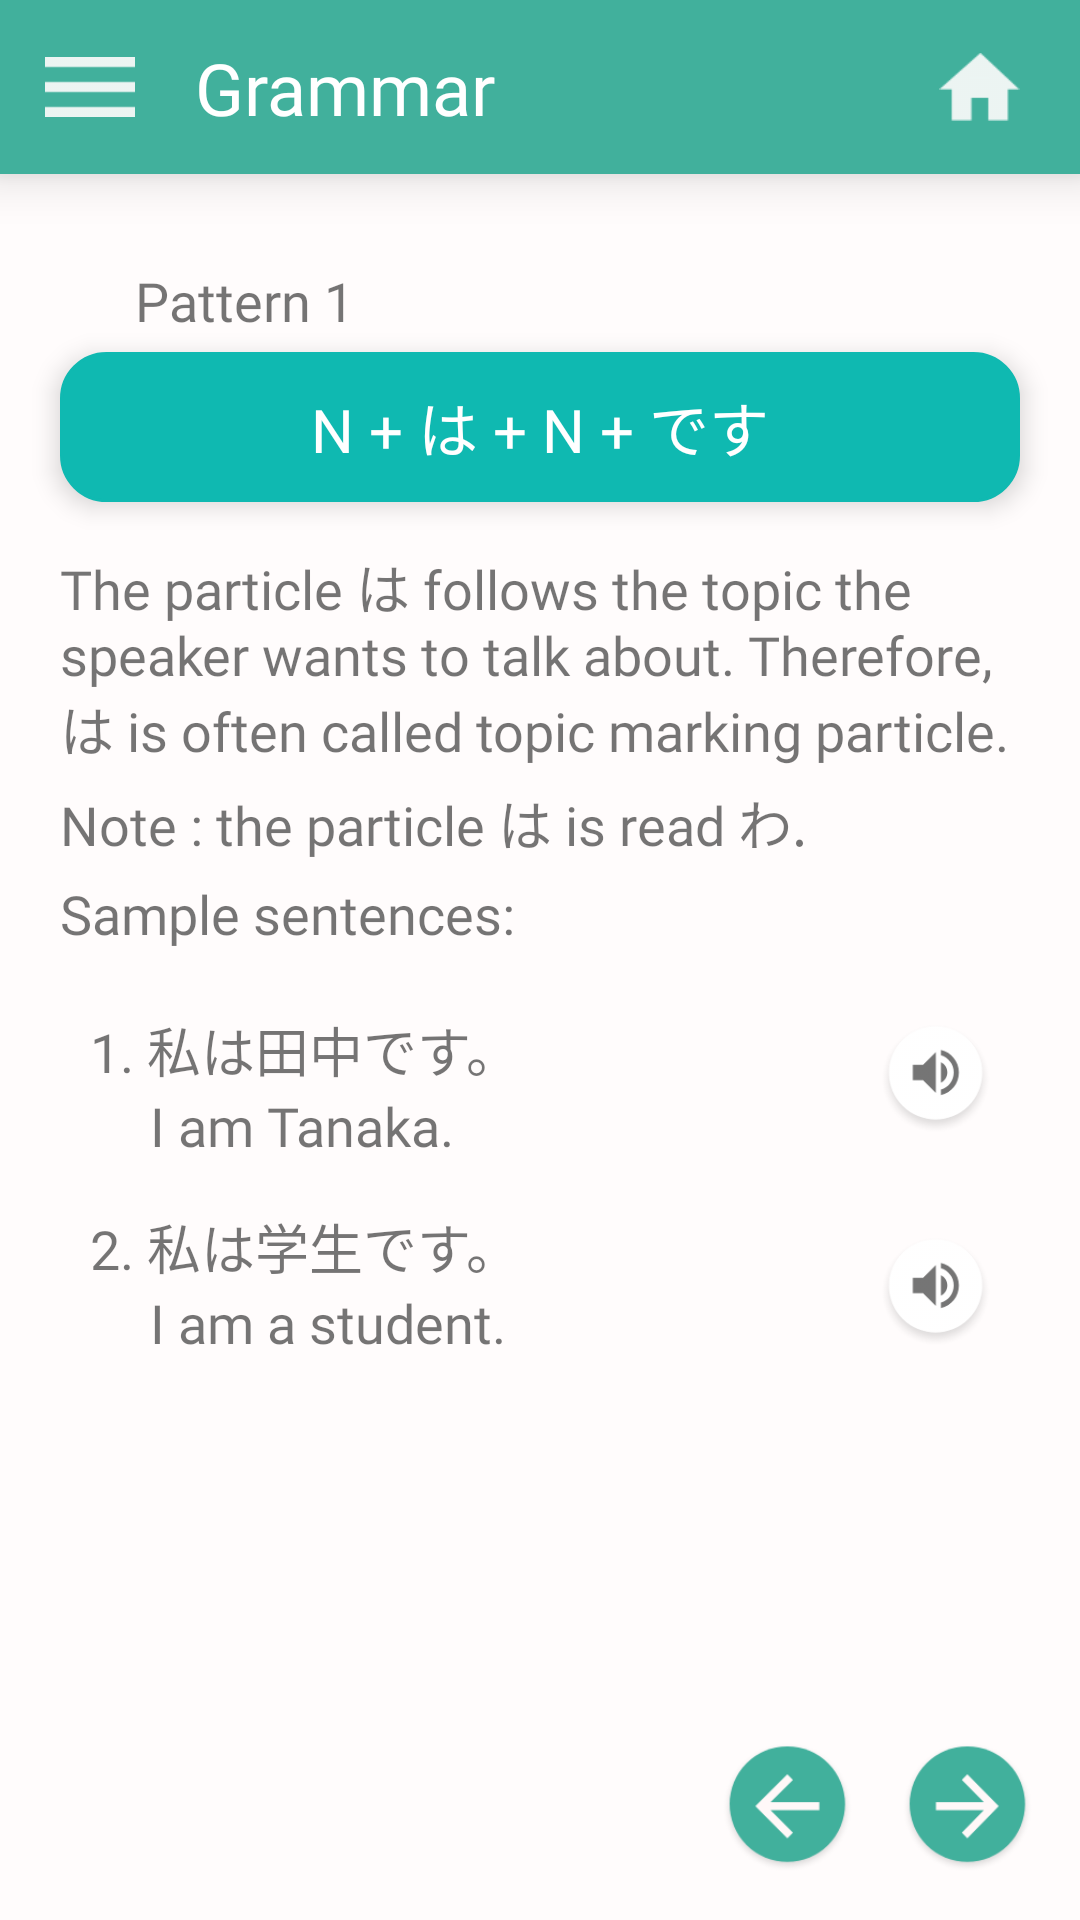

This screen was rendered from an Android layout file. Write that file and the resources it references.
<!-- AndroidManifest.xml: activity theme NoActionBar -->
<!-- res/layout/activity_pattern1.xml -->
<?xml version="1.0" encoding="utf-8"?>
<android.support.constraint.ConstraintLayout xmlns:android="http://schemas.android.com/apk/res/android"
    xmlns:app="http://schemas.android.com/apk/res-auto"
    xmlns:tools="http://schemas.android.com/tools"
    android:background="@color/colorGrammarBackground"
    android:layout_width="match_parent"
    android:layout_height="match_parent"
    tools:context=".activity.grammar.Pattern1Activity">
    <android.support.constraint.ConstraintLayout
        android:id="@+id/toolbar"
        android:layout_width="match_parent"
        android:layout_height="58dp"
        android:background="@color/colorGreenGrammar"
        android:elevation="10dp"
        app:layout_constraintEnd_toEndOf="parent"
        app:layout_constraintStart_toStartOf="parent"
        app:layout_constraintTop_toTopOf="parent">

        <ImageView
            android:id="@+id/imageViewSetting"
            android:layout_width="30dp"
            android:layout_height="30dp"
            android:layout_marginStart="15dp"
            android:layout_marginTop="8dp"
            android:layout_marginBottom="8dp"
            android:src="@drawable/ic_setting_white"
            app:layout_constraintBottom_toBottomOf="parent"
            app:layout_constraintStart_toStartOf="parent"
            app:layout_constraintTop_toTopOf="parent" />

        <TextView
            android:id="@+id/textViewTitle"
            android:layout_width="wrap_content"
            android:layout_height="wrap_content"
            android:layout_marginStart="20dp"
            android:layout_marginTop="8dp"
            android:layout_marginBottom="8dp"
            android:fontFamily="@font/latobold"
            android:text="@string/grammar"
            android:textColor="@color/colorWhitePure"
            android:textSize="24sp"
            app:layout_constraintBottom_toBottomOf="parent"
            app:layout_constraintStart_toEndOf="@+id/imageViewSetting"
            app:layout_constraintTop_toTopOf="parent" />

        <ImageView
            android:id="@+id/imageViewHome"
            android:layout_width="27dp"
            android:layout_height="22.74dp"
            android:layout_marginTop="21dp"
            android:layout_marginEnd="20dp"
            android:layout_marginBottom="21dp"
            android:src="@drawable/ic_home_white"
            app:layout_constraintBottom_toBottomOf="parent"
            app:layout_constraintEnd_toEndOf="parent"
            app:layout_constraintTop_toTopOf="parent" />
    </android.support.constraint.ConstraintLayout>

    <ImageView
        android:id="@+id/imageViewRomaji"
        android:layout_width="39dp"
        android:layout_height="39dp"
        android:layout_marginStart="2dp"
        android:visibility="invisible"
        android:src="@drawable/ic_character_romaji_fragment_new_card"
        app:layout_constraintStart_toStartOf="parent"
        app:layout_constraintTop_toBottomOf="@+id/toolbar" />

    <ImageView
        android:id="@+id/imageViewKana"
        android:layout_width="39dp"
        android:layout_height="39dp"
        android:layout_marginStart="5dp"
        android:visibility="invisible"
        android:src="@drawable/ic_character_kana_fragment_new_card"
        app:layout_constraintStart_toEndOf="@+id/imageViewRomaji"
        app:layout_constraintTop_toBottomOf="@+id/toolbar" />

    <ImageView
        android:id="@+id/imageViewKanji"
        android:visibility="invisible"
        android:layout_width="39dp"
        android:layout_height="39dp"
        android:layout_marginStart="5dp"
        android:src="@drawable/ic_character_kanji_fragment_new_card"
        app:layout_constraintStart_toEndOf="@+id/imageViewKana"
        app:layout_constraintTop_toBottomOf="@+id/toolbar" />

    <TextView
        android:id="@+id/textViewPatternTitle"
        android:layout_width="wrap_content"
        android:layout_height="wrap_content"
        android:layout_marginStart="4dp"
        android:layout_marginTop="30dp"
        android:layout_marginBottom="5dp"
        android:fontFamily="@font/latomedium"
        android:text="@string/pattern1"
        android:textSize="18sp"
        app:layout_constraintBottom_toTopOf="@+id/constraintPatternBox"
        app:layout_constraintStart_toEndOf="@+id/imageViewRomaji"
        app:layout_constraintTop_toBottomOf="@+id/toolbar" />

    <android.support.constraint.ConstraintLayout
        android:id="@+id/constraintPatternBox"
        android:layout_width="320dp"
        android:layout_height="50dp"
        android:layout_marginStart="45dp"
        android:layout_marginTop="5dp"
        android:layout_marginEnd="45dp"
        android:background="@drawable/rounded_button_pattern"
        android:elevation="5dp"
        app:layout_constraintEnd_toEndOf="parent"
        app:layout_constraintStart_toStartOf="parent"
        app:layout_constraintTop_toBottomOf="@+id/textViewPatternTitle">

        <TextView
            android:id="@+id/textViewGrammarPattern"
            android:layout_width="wrap_content"
            android:layout_height="wrap_content"
            android:layout_marginStart="8dp"
            android:layout_marginTop="8dp"
            android:layout_marginEnd="8dp"
            android:layout_marginBottom="8dp"
            android:fontFamily="@font/latomedium"
            android:text="@string/pattern1kana"
            android:textColor="@color/colorWhitePure"
            android:textSize="20sp"
            app:layout_constraintBottom_toBottomOf="parent"
            app:layout_constraintEnd_toEndOf="parent"
            app:layout_constraintStart_toStartOf="parent"
            app:layout_constraintTop_toTopOf="parent" />
    </android.support.constraint.ConstraintLayout>

    <ImageView
        android:id="@+id/imageViewBack"
        android:layout_width="45dp"
        android:layout_height="45dp"
        android:layout_marginEnd="15dp"
        android:layout_marginBottom="15dp"
        android:background="@drawable/ic_button_back_green"
        app:layout_constraintBottom_toBottomOf="parent"
        app:layout_constraintEnd_toStartOf="@+id/imageViewForward" />

    <ImageView
        android:id="@+id/imageViewForward"
        android:layout_width="45dp"
        android:layout_height="45dp"
        android:layout_marginEnd="15dp"
        android:layout_marginBottom="15dp"
        android:background="@drawable/ic_button_forward_green"
        app:layout_constraintBottom_toBottomOf="parent"
        app:layout_constraintEnd_toEndOf="parent" />

    <TextView
        android:id="@+id/textViewPatternExplanation"
        android:layout_width="320dp"
        android:layout_height="wrap_content"
        android:layout_marginStart="45dp"
        android:layout_marginTop="15dp"
        android:layout_marginEnd="45dp"
        android:fontFamily="@font/latomedium"
        android:text="@string/pattern1explanationkana"
        android:textSize="18sp"
        app:layout_constraintEnd_toEndOf="parent"
        app:layout_constraintStart_toStartOf="parent"
        app:layout_constraintTop_toBottomOf="@+id/constraintPatternBox" />

    <TextView
        android:id="@+id/textViewNote"
        android:layout_width="320dp"
        android:layout_height="wrap_content"
        android:layout_marginStart="45dp"
        android:layout_marginTop="5dp"
        android:layout_marginEnd="45dp"
        android:fontFamily="@font/latomedium"
        android:text="@string/pattern1notekana"
        android:textSize="18sp"
        app:layout_constraintEnd_toEndOf="parent"
        app:layout_constraintStart_toStartOf="parent"
        app:layout_constraintTop_toBottomOf="@+id/textViewPatternExplanation" />

    <TextView
        android:id="@+id/textViewSample"
        android:layout_width="320dp"
        android:layout_height="wrap_content"
        android:layout_marginStart="45dp"
        android:layout_marginTop="5dp"
        android:layout_marginEnd="45dp"
        android:fontFamily="@font/latomedium"
        android:text="@string/samplesentence"
        android:textSize="18sp"
        app:layout_constraintEnd_toEndOf="parent"
        app:layout_constraintStart_toStartOf="parent"
        app:layout_constraintTop_toBottomOf="@+id/textViewNote" />

    <android.support.constraint.ConstraintLayout
        android:layout_width="320dp"
        android:layout_height="150dp"
        android:layout_marginStart="45dp"
        android:layout_marginTop="15dp"
        android:layout_marginEnd="45dp"
        android:background="@drawable/rounded_button_sample_sentence"
        android:elevation="5dp"
        app:layout_constraintEnd_toEndOf="parent"
        app:layout_constraintStart_toStartOf="parent"
        app:layout_constraintTop_toBottomOf="@+id/textViewSample">

        <TextView
            android:id="@+id/textViewSample1"
            android:layout_width="wrap_content"
            android:layout_height="wrap_content"
            android:layout_marginStart="10dp"
            android:layout_marginTop="5dp"
            android:fontFamily="@font/latomedium"
            android:text="@string/pattern1sample1kanji"
            android:textSize="18sp"
            app:layout_constraintStart_toStartOf="parent"
            app:layout_constraintTop_toTopOf="parent" />

        <TextView
            android:id="@+id/textViewMeaning1"
            android:layout_width="wrap_content"
            android:layout_height="wrap_content"
            android:layout_marginStart="30dp"
            android:fontFamily="@font/latomedium"
            android:text="@string/pattern1sample1meaning"
            android:textSize="18sp"
            app:layout_constraintStart_toStartOf="parent"
            app:layout_constraintTop_toBottomOf="@+id/textViewSample1" />

        <TextView
            android:id="@+id/textViewMeaning2"
            android:layout_width="wrap_content"
            android:layout_height="wrap_content"
            android:layout_marginStart="30dp"
            android:fontFamily="@font/latomedium"
            android:text="@string/pattern1sample2meaning"
            android:textSize="18sp"
            app:layout_constraintStart_toStartOf="parent"
            app:layout_constraintTop_toBottomOf="@+id/textViewSample2" />

        <TextView
            android:id="@+id/textViewSample2"
            android:layout_width="wrap_content"
            android:layout_height="wrap_content"
            android:layout_marginStart="10dp"
            android:layout_marginTop="15dp"
            android:fontFamily="@font/latomedium"
            android:text="@string/pattern1sample2kanji"
            android:textSize="18sp"
            app:layout_constraintStart_toStartOf="parent"
            app:layout_constraintTop_toBottomOf="@+id/textViewMeaning1" />

        <ImageView
            android:id="@+id/imageViewSoundPattern1"
            android:layout_width="40dp"
            android:layout_height="40dp"
            android:layout_marginTop="8dp"
            android:layout_marginEnd="8dp"
            android:src="@drawable/ic_audio_grammar"
            app:layout_constraintEnd_toEndOf="parent"
            app:layout_constraintTop_toTopOf="parent" />

        <ImageView
            android:id="@+id/imageViewSoundPattern2"
            android:layout_width="40dp"
            android:layout_height="40dp"
            android:layout_marginTop="8dp"
            android:layout_marginEnd="8dp"
            android:layout_marginBottom="8dp"
            android:src="@drawable/ic_audio_grammar"
            app:layout_constraintBottom_toBottomOf="parent"
            app:layout_constraintEnd_toEndOf="parent"
            app:layout_constraintTop_toBottomOf="@+id/imageViewSoundPattern1" />
    </android.support.constraint.ConstraintLayout>
</android.support.constraint.ConstraintLayout>
<!-- resources referenced by this layout -->
<resources>
  <color name="colorGrammarBackground">#FFFCFC</color>
  <color name="colorGreenGrammar">#41B09C</color>
  <color name="colorWhitePure">#FFFFFF</color>
  <!-- drawable ic_audio_grammar: png bitmap (drawable-hdpi, 2634 bytes) -->
  <!-- drawable ic_button_back_green: png bitmap (drawable-hdpi, 2357 bytes) -->
  <!-- drawable ic_button_forward_green: png bitmap (drawable, 2500 bytes) -->
  <!-- drawable ic_character_kana_fragment_new_card: png bitmap (drawable, 1387 bytes) -->
  <!-- drawable ic_character_kanji_fragment_new_card: png bitmap (drawable, 1258 bytes) -->
  <!-- drawable ic_character_romaji_fragment_new_card: png bitmap (drawable, 1150 bytes) -->
  <!-- drawable ic_home_white: png bitmap (drawable, 471 bytes) -->
  <!-- drawable ic_setting_white: png bitmap (drawable, 128 bytes) -->
  <!-- drawable rounded_button_pattern (drawable) -->
  <?xml version="1.0" encoding="utf-8"?>
  <shape xmlns:android="http://schemas.android.com/apk/res/android" android:shape="rectangle">
  
      <solid android:color="@color/colorGreenPattern" />
  
      <stroke
          android:width="1dp"
          android:color="@color/colorGreenPattern"
          />
      <corners
          android:radius="15dp"
          />
      <padding
          android:bottom="10dp"
          android:left="10dp"
          android:right="10dp"
          android:top="10dp"/>
  
  
  </shape>
  <string name="grammar">Grammar</string>
  <string name="pattern1">Pattern 1</string>
  <string name="pattern1explanationkana">The particle は follows the topic the speaker wants to talk about. Therefore, は is often called topic marking particle.</string>
  <string name="pattern1kana">N + は + N + です</string>
  <string name="pattern1notekana">Note : the particle は is read わ.</string>
  <string name="pattern1sample1kanji">1. 私は田中です。</string>
  <string name="pattern1sample1meaning">I am Tanaka.</string>
  <string name="pattern1sample2kanji">2. 私は学生です。</string>
  <string name="pattern1sample2meaning">I am a student.</string>
      //grammar pattern 2
  <string name="samplesentence">Sample sentences:</string>
  <style name="NoActionBar" parent="Theme.AppCompat.Light.NoActionBar">
          <item name="android:windowActionBar">false</item>
          <item name="android:windowNoTitle">true</item>
      </style>
  <color name="colorGreenPattern">#0FB9B1</color>
</resources>
